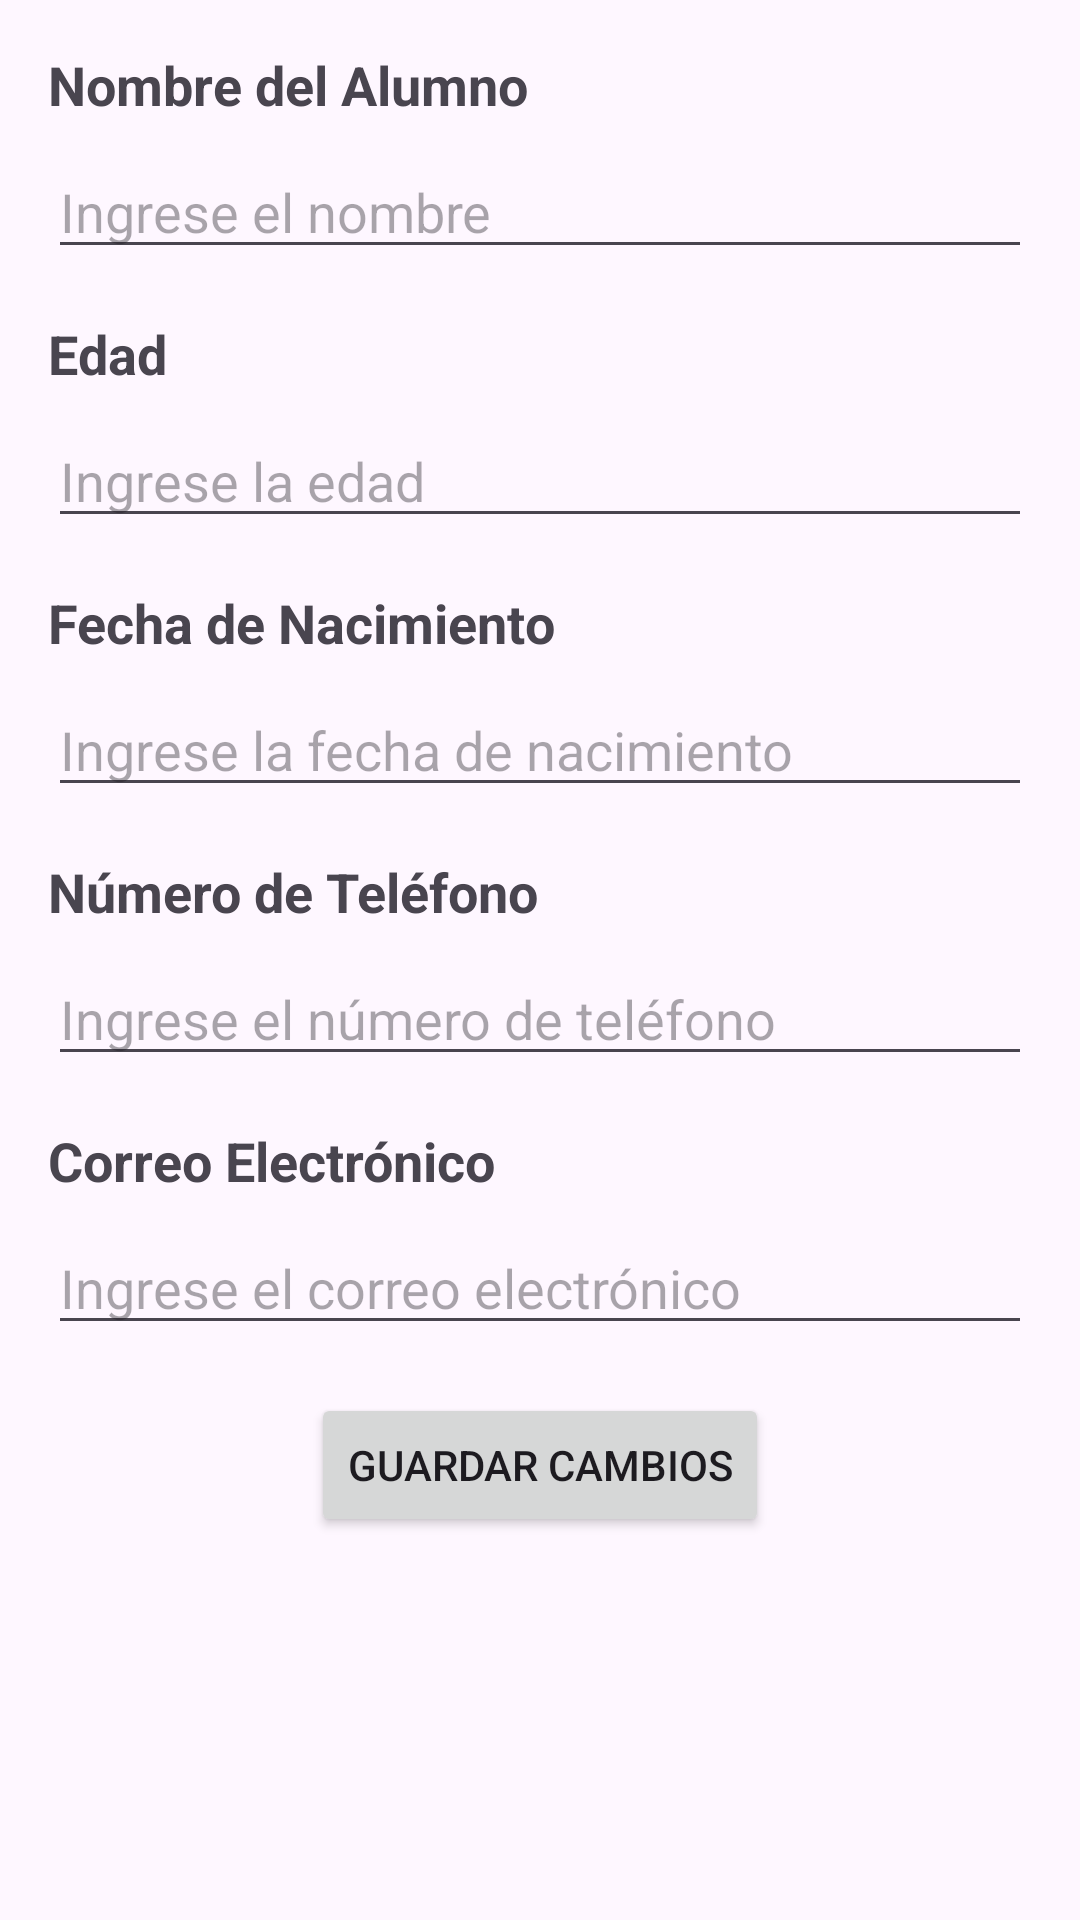

The Android layout XML behind this screen, and the referenced resources:
<!-- AndroidManifest.xml: application theme Theme.EduConex -->
<!-- res/layout/activity_editar_usuario.xml -->
<LinearLayout
    xmlns:android="http://schemas.android.com/apk/res/android"
    android:layout_width="match_parent"
    android:layout_height="match_parent"
    android:orientation="vertical"
    android:padding="16dp">

    
    <TextView
        android:id="@+id/textViewNombre"
        android:layout_width="wrap_content"
        android:layout_height="wrap_content"
        android:text="Nombre del Alumno"
        android:textStyle="bold"
        android:textSize="18sp"
        android:layout_marginBottom="8dp"/>

    <EditText
        android:id="@+id/editTextNombre"
        android:layout_width="match_parent"
        android:layout_height="wrap_content"
        android:hint="Ingrese el nombre"/>

    
    <TextView
        android:id="@+id/textViewEdad"
        android:layout_width="wrap_content"
        android:layout_height="wrap_content"
        android:text="Edad"
        android:textStyle="bold"
        android:textSize="18sp"
        android:layout_marginTop="16dp"
        android:layout_marginBottom="8dp"/>

    <EditText
        android:id="@+id/editTextEdad"
        android:layout_width="match_parent"
        android:layout_height="wrap_content"
        android:hint="Ingrese la edad"/>

    
    <TextView
        android:id="@+id/textViewFechaNacimiento"
        android:layout_width="wrap_content"
        android:layout_height="wrap_content"
        android:text="Fecha de Nacimiento"
        android:textStyle="bold"
        android:textSize="18sp"
        android:layout_marginTop="16dp"
        android:layout_marginBottom="8dp"/>

    <EditText
        android:id="@+id/editTextFechaNacimiento"
        android:layout_width="match_parent"
        android:layout_height="wrap_content"
        android:hint="Ingrese la fecha de nacimiento"/>

    
    <TextView
        android:id="@+id/textViewTelefono"
        android:layout_width="wrap_content"
        android:layout_height="wrap_content"
        android:text="Número de Teléfono"
        android:textStyle="bold"
        android:textSize="18sp"
        android:layout_marginTop="16dp"
        android:layout_marginBottom="8dp"/>

    <EditText
        android:id="@+id/editTextTelefono"
        android:layout_width="match_parent"
        android:layout_height="wrap_content"
        android:hint="Ingrese el número de teléfono"/>

    
    <TextView
        android:id="@+id/textViewCorreo"
        android:layout_width="wrap_content"
        android:layout_height="wrap_content"
        android:text="Correo Electrónico"
        android:textStyle="bold"
        android:textSize="18sp"
        android:layout_marginTop="16dp"
        android:layout_marginBottom="8dp"/>

    <EditText
        android:id="@+id/editTextCorreo"
        android:layout_width="match_parent"
        android:layout_height="wrap_content"
        android:hint="Ingrese el correo electrónico"/>

    
    <Button
        android:id="@+id/btnGuardarCambios"
        android:layout_width="wrap_content"
        android:layout_height="wrap_content"
        android:text="Guardar Cambios"
        android:layout_gravity="center"
        android:layout_marginTop="16dp"/>

</LinearLayout>
<!-- resources referenced by this layout -->
<resources>
  <style name="Theme.EduConex" parent="Base.Theme.EduConex" />
  <style name="Base.Theme.EduConex" parent="Theme.Material3.DayNight.NoActionBar">
          
          
      </style>
</resources>
